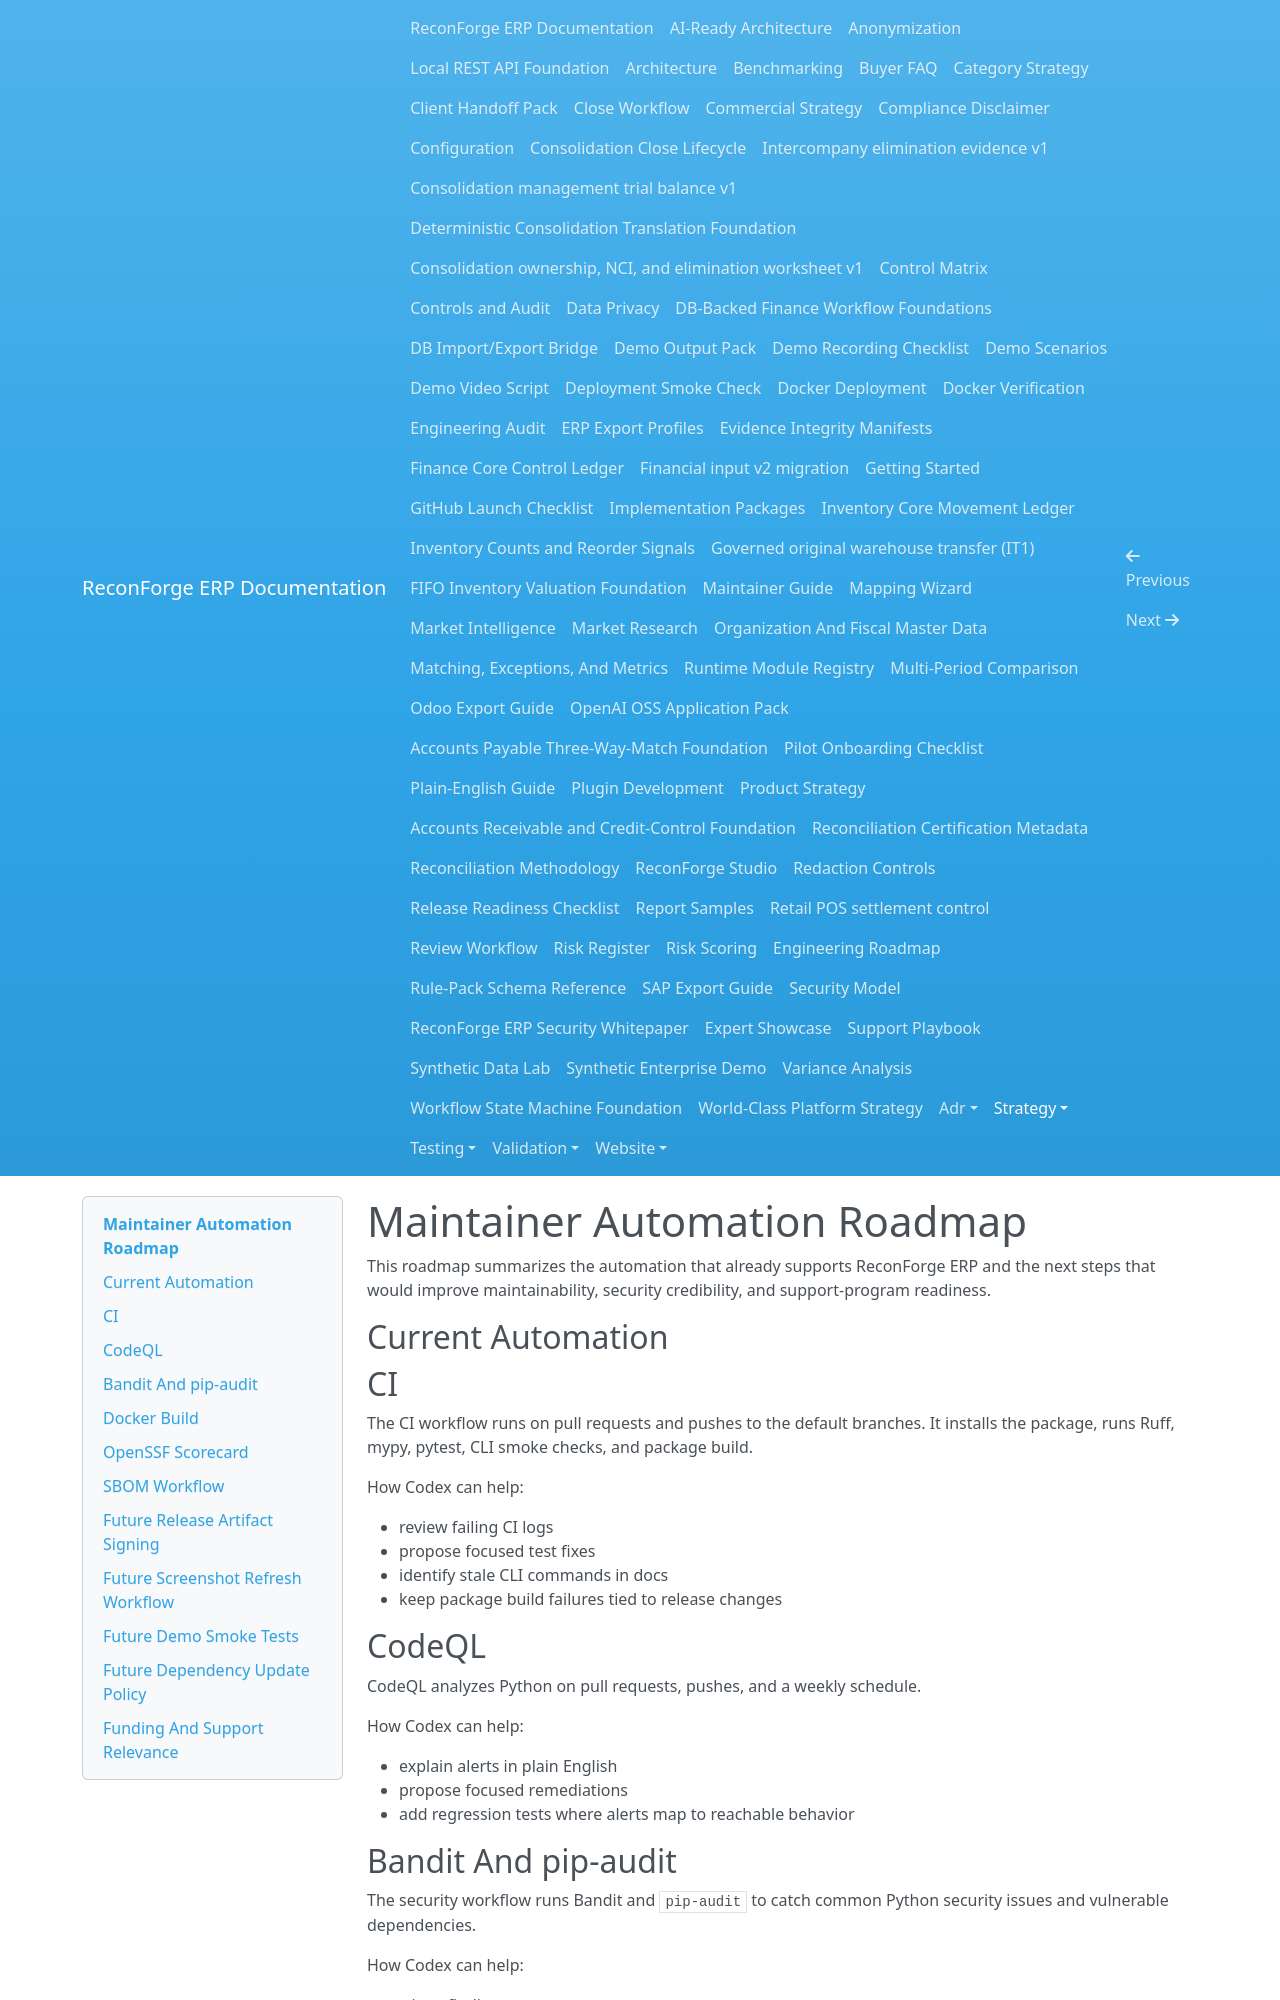

repository: amrzainmubarak/reconforge-erp · page: strategy/maintainer-automation-roadmap/index.html · generator: mkdocs

# Maintainer Automation Roadmap

This roadmap summarizes the automation that already supports ReconForge ERP and the next steps that would improve maintainability, security credibility, and support-program readiness.

## Current Automation

## CI

The CI workflow runs on pull requests and pushes to the default branches. It installs the package, runs Ruff, mypy, pytest, CLI smoke checks, and package build.

How Codex can help:

- review failing CI logs
- propose focused test fixes
- identify stale CLI commands in docs
- keep package build failures tied to release changes

## CodeQL

CodeQL analyzes Python on pull requests, pushes, and a weekly schedule.

How Codex can help:

- explain alerts in plain English
- propose focused remediations
- add regression tests where alerts map to reachable behavior

## Bandit And pip-audit

The security workflow runs Bandit and `pip-audit` to catch common Python security issues and vulnerable dependencies.

How Codex can help:

- triage findings
- distinguish false positives from real risks
- update dependencies conservatively
- improve tests around file handling and generated output

## Docker Build

The Docker workflow builds the image and runs a container `reconforge doctor` smoke check in CI. Local Docker runtime verification remains a release-gate item unless the documented build and run commands pass in a live Docker environment.

How Codex can help:

- keep Docker docs aligned with observed CI behavior
- propose minimal smoke checks
- avoid runtime claims that are not backed by evidence
